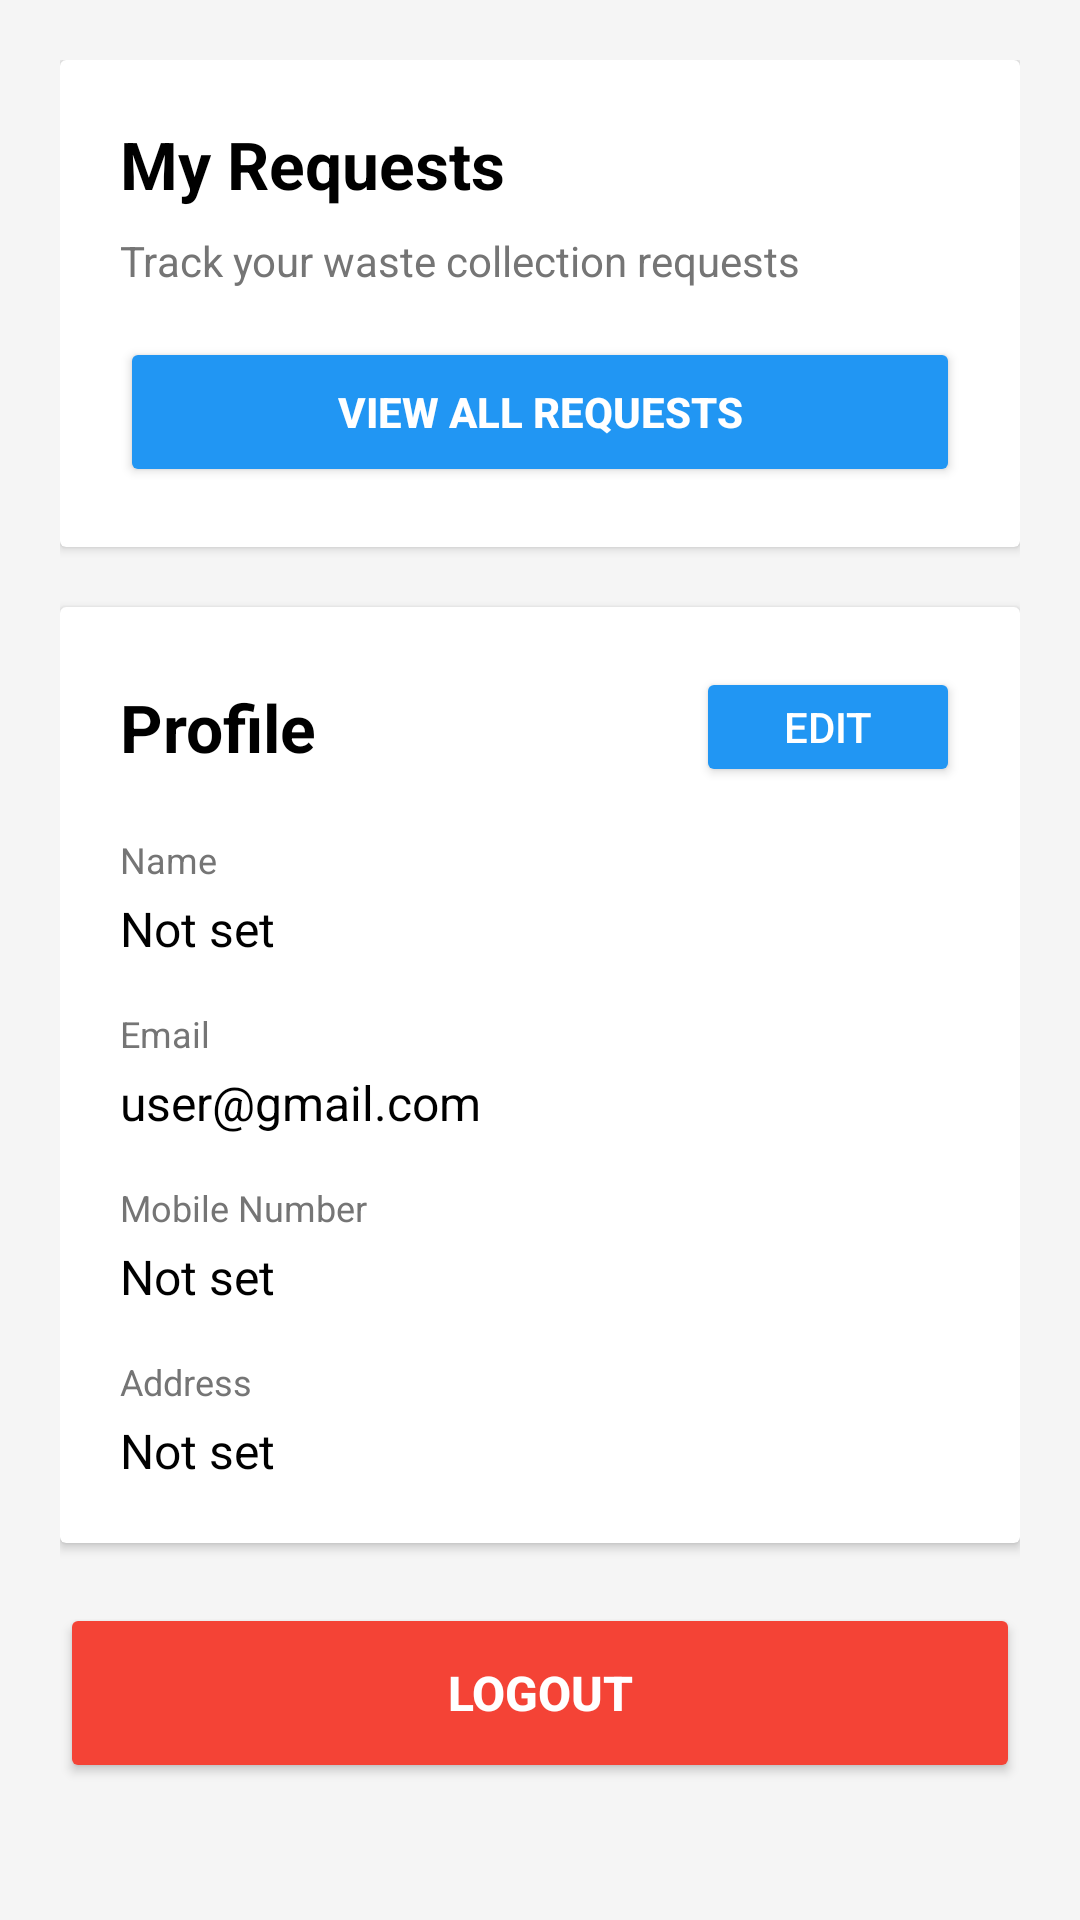

Here is an Android app screen rendered from its layout file. Give the layout XML and the strings, colors and styles it references.
<!-- AndroidManifest.xml: application theme Theme.SmartWaste -->
<!-- res/layout/fragment_menu.xml -->
<?xml version="1.0" encoding="utf-8"?>
<ScrollView xmlns:android="http://schemas.android.com/apk/res/android"
    android:layout_width="match_parent"
    android:layout_height="match_parent"
    android:background="#F5F5F5">

    <LinearLayout
        android:layout_width="match_parent"
        android:layout_height="wrap_content"
        android:orientation="vertical"
        android:padding="20dp">

        
        <androidx.cardview.widget.CardView
            android:layout_width="match_parent"
            android:layout_height="wrap_content"
            android:layout_marginBottom="20dp"
            android:elevation="4dp"
            android:radius="12dp">

            <LinearLayout
                android:layout_width="match_parent"
                android:layout_height="wrap_content"
                android:orientation="vertical"
                android:padding="20dp">

                <TextView
                    android:layout_width="wrap_content"
                    android:layout_height="wrap_content"
                    android:text="My Requests"
                    android:textColor="#000000"
                    android:textSize="22sp"
                    android:textStyle="bold"
                    android:layout_marginBottom="8dp" />

                <TextView
                    android:layout_width="wrap_content"
                    android:layout_height="wrap_content"
                    android:text="Track your waste collection requests"
                    android:textColor="#757575"
                    android:textSize="14sp"
                    android:layout_marginBottom="16dp" />

                
                <Button
                    android:id="@+id/viewRequestsBtn"
                    android:layout_width="match_parent"
                    android:layout_height="50dp"
                    android:text="View All Requests"
                    android:textColor="#FFFFFF"
                    android:backgroundTint="@color/blue_primary"
                    android:textStyle="bold" />

            </LinearLayout>
        </androidx.cardview.widget.CardView>

        
        <androidx.cardview.widget.CardView
            android:layout_width="match_parent"
            android:layout_height="wrap_content"
            android:layout_marginBottom="20dp"
            android:elevation="4dp"
            android:radius="12dp">

            <LinearLayout
                android:layout_width="match_parent"
                android:layout_height="wrap_content"
                android:orientation="vertical"
                android:padding="20dp">

                <LinearLayout
                    android:layout_width="match_parent"
                    android:layout_height="wrap_content"
                    android:orientation="horizontal"
                    android:gravity="center_vertical"
                    android:layout_marginBottom="16dp">

                    <TextView
                        android:layout_width="0dp"
                        android:layout_height="wrap_content"
                        android:layout_weight="1"
                        android:text="Profile"
                        android:textColor="#000000"
                        android:textSize="22sp"
                        android:textStyle="bold" />

                    <Button
                        android:id="@+id/editProfileBtn"
                        android:layout_width="wrap_content"
                        android:layout_height="40dp"
                        android:text="Edit"
                        android:textColor="#FFFFFF"
                        android:backgroundTint="@color/blue_primary"
                        android:paddingStart="16dp"
                        android:paddingEnd="16dp" />
                </LinearLayout>

                
                <LinearLayout
                    android:id="@+id/profileDisplayLayout"
                    android:layout_width="match_parent"
                    android:layout_height="wrap_content"
                    android:orientation="vertical">

                    
                    <TextView
                        android:layout_width="wrap_content"
                        android:layout_height="wrap_content"
                        android:text="Name"
                        android:textColor="#757575"
                        android:textSize="12sp"
                        android:layout_marginBottom="4dp" />

                    <TextView
                        android:id="@+id/displayName"
                        android:layout_width="match_parent"
                        android:layout_height="wrap_content"
                        android:text="Not set"
                        android:textColor="#000000"
                        android:textSize="16sp"
                        android:layout_marginBottom="16dp" />

                    
                    <TextView
                        android:layout_width="wrap_content"
                        android:layout_height="wrap_content"
                        android:text="Email"
                        android:textColor="#757575"
                        android:textSize="12sp"
                        android:layout_marginBottom="4dp" />

                    <TextView
                        android:id="@+id/displayEmail"
                        android:layout_width="match_parent"
                        android:layout_height="wrap_content"
                        android:text="user@gmail.com"
                        android:textColor="#000000"
                        android:textSize="16sp"
                        android:layout_marginBottom="16dp" />

                    
                    <TextView
                        android:id="@+id/mobileLabel"
                        android:layout_width="wrap_content"
                        android:layout_height="wrap_content"
                        android:text="Mobile Number"
                        android:textColor="#757575"
                        android:textSize="12sp"
                        android:layout_marginBottom="4dp" />

                    <TextView
                        android:id="@+id/displayMobile"
                        android:layout_width="match_parent"
                        android:layout_height="wrap_content"
                        android:text="Not set"
                        android:textColor="#000000"
                        android:textSize="16sp"
                        android:layout_marginBottom="16dp" />

                    
                    <TextView
                        android:id="@+id/addressLabel"
                        android:layout_width="wrap_content"
                        android:layout_height="wrap_content"
                        android:text="Address"
                        android:textColor="#757575"
                        android:textSize="12sp"
                        android:layout_marginBottom="4dp" />

                    <TextView
                        android:id="@+id/displayAddress"
                        android:layout_width="match_parent"
                        android:layout_height="wrap_content"
                        android:text="Not set"
                        android:textColor="#000000"
                        android:textSize="16sp" />
                </LinearLayout>

                
                <LinearLayout
                    android:id="@+id/profileEditLayout"
                    android:layout_width="match_parent"
                    android:layout_height="wrap_content"
                    android:orientation="vertical"
                    android:visibility="gone">

                    
                    <TextView
                        android:layout_width="wrap_content"
                        android:layout_height="wrap_content"
                        android:text="Name"
                        android:textColor="#757575"
                        android:textSize="12sp"
                        android:layout_marginBottom="4dp" />

                    <EditText
                        android:id="@+id/editName"
                        android:layout_width="match_parent"
                        android:layout_height="50dp"
                        android:hint="Enter your name"
                        android:padding="12dp"
                        android:background="@android:drawable/edit_text"
                        android:layout_marginBottom="16dp"
                        android:textSize="16sp" />

                    
                    <TextView
                        android:layout_width="wrap_content"
                        android:layout_height="wrap_content"
                        android:text="Mobile Number"
                        android:textColor="#757575"
                        android:textSize="12sp"
                        android:layout_marginBottom="4dp" />

                    <EditText
                        android:id="@+id/editMobile"
                        android:layout_width="match_parent"
                        android:layout_height="50dp"
                        android:hint="Enter mobile number"
                        android:inputType="phone"
                        android:padding="12dp"
                        android:background="@android:drawable/edit_text"
                        android:layout_marginBottom="16dp"
                        android:textSize="16sp" />

                    
                    <TextView
                        android:layout_width="wrap_content"
                        android:layout_height="wrap_content"
                        android:text="Address"
                        android:textColor="#757575"
                        android:textSize="12sp"
                        android:layout_marginBottom="4dp" />

                    <EditText
                        android:id="@+id/editAddress"
                        android:layout_width="match_parent"
                        android:layout_height="100dp"
                        android:hint="Enter your address"
                        android:gravity="top"
                        android:padding="12dp"
                        android:background="@android:drawable/edit_text"
                        android:textSize="16sp"
                        android:layout_marginBottom="16dp" />

                    
                    <Button
                        android:id="@+id/saveProfileBtn"
                        android:layout_width="match_parent"
                        android:layout_height="50dp"
                        android:text="Save Changes"
                        android:textColor="#FFFFFF"
                        android:backgroundTint="@color/blue_primary"
                        android:textStyle="bold" />
                </LinearLayout>

            </LinearLayout>
        </androidx.cardview.widget.CardView>

        
        <Button
            android:id="@+id/logoutBtn"
            android:layout_width="match_parent"
            android:layout_height="60dp"
            android:text="Logout"
            android:textColor="#FFFFFF"
            android:backgroundTint="#F44336"
            android:textSize="16sp"
            android:textStyle="bold" />

    </LinearLayout>
</ScrollView>
<!-- resources referenced by this layout -->
<resources>
  <color name="blue_primary">#2196F3</color>
  <style name="Theme.SmartWaste" parent="Theme.MaterialComponents.DayNight.NoActionBar">
          <item name="colorPrimary">#4CAF50</item>
          <item name="colorPrimaryVariant">#388E3C</item>
          <item name="colorOnPrimary">#FFFFFF</item>
          <item name="colorSecondary">#2196F3</item>
          <item name="colorOnSecondary">#FFFFFF</item>
      </style>
</resources>
